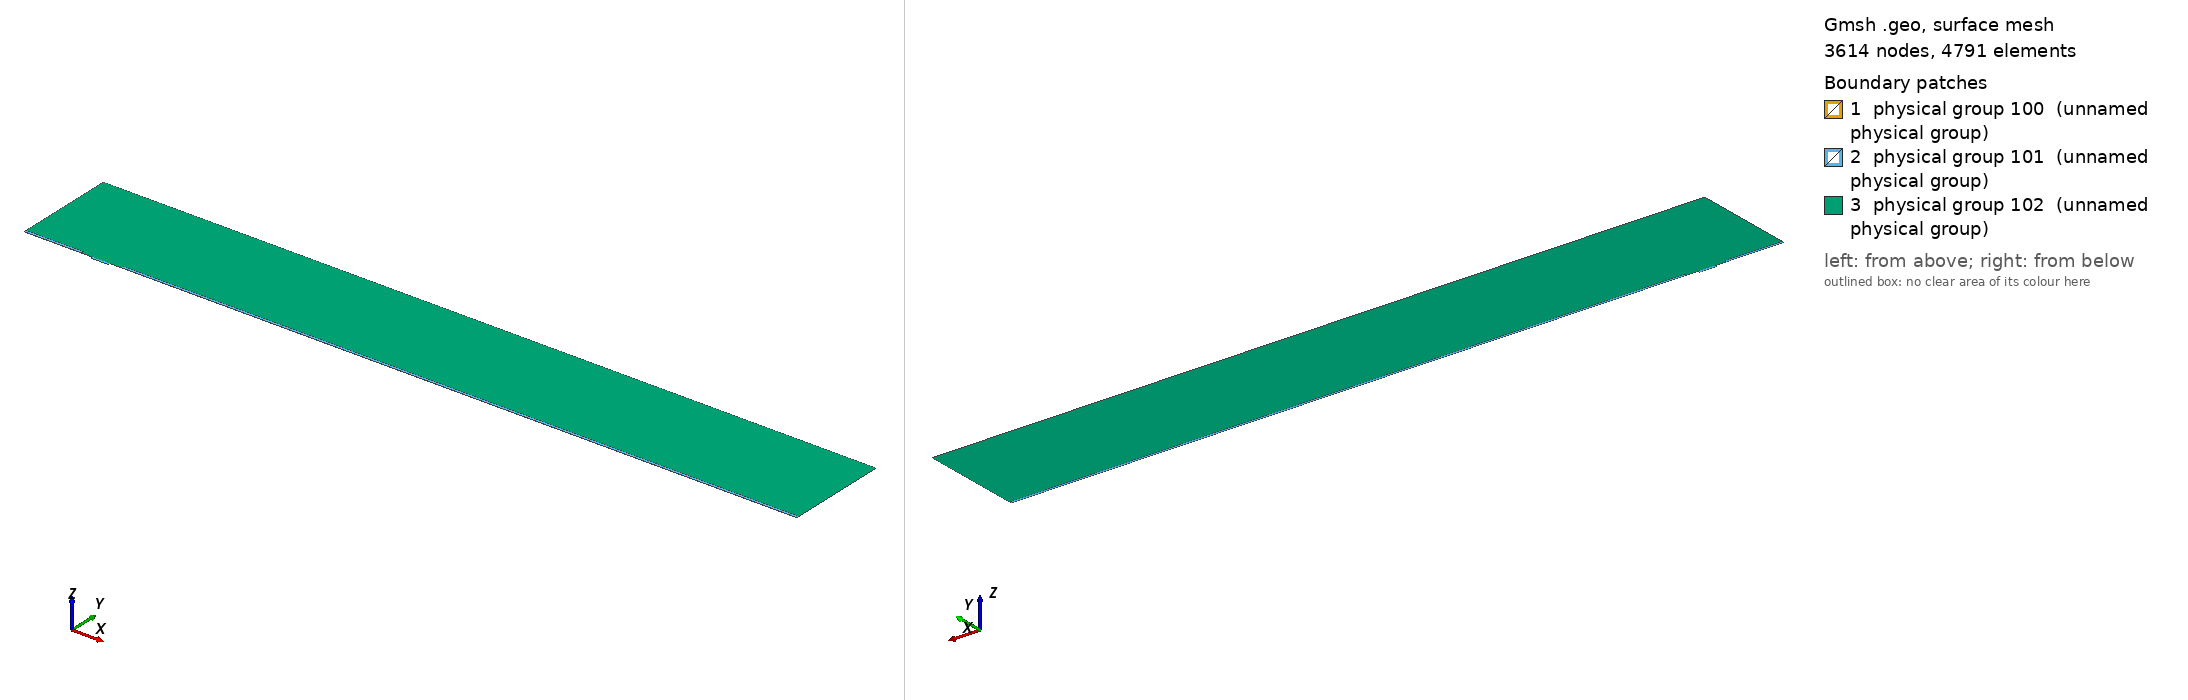

Gmsh geometry script, surface-meshed: 3614 nodes, 4791 surface elements. Boundary patches (legend numbers): 1 physical group 100 (unnamed physical group), 2 physical group 101 (unnamed physical group), 3 physical group 102 (unnamed physical group). Left view from above one corner, right view from below the opposite corner. Legend entries are the model's physical surfaces. The drawing asked Gmsh for element sizes between 1% and 20% of the model's largest extent; the script's own settings can give other sizes.

=== mesh.geo (drawn) ===
// Macro parameters
deltaStar = 1;
D = 3 * deltaStar; // depth of the gap 
W = 25 * deltaStar; // width of the gap
r = 16; // length of non-constant quads upstream and downstream of the gap
s = 8; // length of non-constant quads left and right inside the gap
BL = 0.25 * deltaStar; // height of the second layer of quad elements
BL_upper = 3.5 * deltaStar; // height of the third layer of quad elements
x0 = 100 * deltaStar; // x distance from inflow to gap
lengthOutflow = 1000 * deltaStar; // length after the gap
x3 = W + lengthOutflow; // last point of the domain
height = 150 * deltaStar; // height of the triangular region
triagHeightRegion_inflow = height - BL - BL_upper; // height of the triangular region

// Micro parameters
dx = 0.1; // dx of square elements near the leading and trailing edge of the gap (most resolution-demanding points in the domain)
dy = 1.25 * dx; 
size_triag_v_top = 64; // size of the elements in the upper triangular region

// All the value below are between 0 and 1. =1  means the elements are all equal in size. Avoid using values very close to 1, because we dividing by log(p) in the formula.
dy_in_v_right = 1.5; // heighest quad in the upper layer of quads, in the right part of the gap
dy_in_v_left = 1.75; // heighest quad in the upper layer of quads, in the left part of the gap

// fit (check the file scripts/fit_gmsh.py for more details)
p_in_v_left = 1.0335663036230878 - 1.0234149444433507/(W - 0.8098798097181781)^0.5991729377115732; // densitiy concentration of elements inside the gap, vertically, near the left wall.
p_in_v_right = 1.008073572191136 - 1.1471875292840257/(W - 1.2941255994826328)^0.7890392764815325; // densitiy concentration of elements inside the gap, vertically, near the right wall.
p_in_h_bottom = 0.9; // densitiy concentration of elements inside the gap, horizontally. 
p_in_h_top = 0.9; // densitiy concentration of elements inside the gap, horizontally. 

p_out_h = 0.5; // densitiy concentration of elements outside the gap, horizontally.
p_out_h_upper = 0.5; // densitiy concentration of elements outside the gap, horizontally on the upper layer of quads
p_out_v_inflow_dense = 0.8; // densitiy concentration of elements outside the gap, vertically, near the inflow and the gap
p_out_v_inflow_sparse = 0.99; // densitiy concentration of elements outside the gap, vertically, near the inflow and far from the gap
p_out_v_outflow_dense = 0.9; // densitiy concentration of elements outside the gap, vertically, near the outflow and the gap
p_out_v_outflow_sparse = 0.995; // densitiy concentration of elements outside the gap, vertically, near the outflow and far from the gap
p_triag_h_inflow = 0.8; // densitiy concentration of elements in the triangular region of the domain, horizontally.
p_triag_h_outflow = p_triag_h_inflow; // densitiy concentration of elements in the triangular region of the domain, horizontally.

enlarge_triag_inflow = 1.1; // heigher the value, larger the elements in the triangular region near the inflow
enlarge_triag_outflow = 1.1; // heigher the value, larger the elements in the triangular region near the outflow

// Automated parameters 
a_in_v_right = dx / (W / 2);
a_in_v_left = dx / (W / 2);
a_in_h_bottom = dy / (D / 2);
a_in_h_top = dx / (D / 2);
a_out_h = dx / BL;
a_out_v_inflow_dense = dx / r;
a_out_v_outflow_dense = dx / r;

// for the derivation of the formula, see file 20250123_gmshFormula.md in the docs folder
N_in_v_right = Ceil( Log (a_in_v_right / (1 - p_in_v_right + a_in_v_right * p_in_v_right)) / Log(p_in_v_right) );
N_in_v_left = Ceil( Log (a_in_v_left / (1 - p_in_v_left + a_in_v_left * p_in_v_left)) / Log(p_in_v_left) );
N_in_h_bottom = Ceil( Log (a_in_h_bottom / (1 - p_in_h_bottom + a_in_h_bottom * p_in_h_bottom)) / Log(p_in_h_bottom) );
N_in_h_top = Ceil( Log (a_in_h_top / (1 - p_in_h_top + a_in_h_top * p_in_h_top)) / Log(p_in_h_top) );
N_out_h = Ceil( Log (a_out_h / (1 - p_out_h + a_out_h * p_out_h)) / Log(p_out_h) ) + 1; // + 1 is to correct the fact that the distance is too small to properly approximate the dx length
N_out_v_inflow_dense = Ceil( Log (a_out_v_inflow_dense / (1 - p_out_v_inflow_dense + a_out_v_inflow_dense * p_out_v_inflow_dense)) / Log(p_out_v_inflow_dense) );
N_out_v_outflow_dense = Ceil( Log (a_out_v_outflow_dense / (1 - p_out_v_outflow_dense + a_out_v_outflow_dense * p_out_v_outflow_dense)) / Log(p_out_v_outflow_dense) );

p_for_a_out_v_inflow_sparse_computation = p_out_v_inflow_dense;
p_for_a_out_v_outflow_sparse_computation = (p_out_v_outflow_dense + p_out_v_outflow_dense) / 2;
a_out_v_inflow_sparse = r / (x0 - r) * (1 - p_for_a_out_v_inflow_sparse_computation) / (1 - p_for_a_out_v_inflow_sparse_computation^(N_out_v_inflow_dense + 1));
a_out_v_outflow_sparse = r / (lengthOutflow - r) * (1 - p_for_a_out_v_outflow_sparse_computation) / (1 - p_for_a_out_v_outflow_sparse_computation^(N_out_v_outflow_dense + 1));

N_out_v_inflow_sparse = Ceil( Log(a_out_v_inflow_sparse / (1 - p_out_v_inflow_sparse + a_out_v_inflow_sparse * p_out_v_inflow_sparse)) / Log(p_out_v_inflow_sparse) );
N_out_v_outflow_sparse = Ceil( Log(a_out_v_outflow_sparse / (1 - p_out_v_outflow_sparse + a_out_v_outflow_sparse * p_out_v_outflow_sparse)) / Log(p_out_v_outflow_sparse) );


// second layer of quads
a_out_h_upper = (BL) / (BL_upper) * (1 - p_out_h) / (1 - p_out_h^(N_out_h + 1));
N_out_h_upper = Ceil( Log(a_out_h_upper / (1 - p_out_h_upper + a_out_h_upper * p_out_h_upper)) / Log(p_out_h_upper) );

// ---------------------------
// for triangular region
// ---------------------------
a_triag_h_inflow = (BL_upper) / (triagHeightRegion_inflow) * (1 - p_out_h_upper) / (1 - p_out_h_upper^(N_out_h_upper + 1));
a_triag_h_outflow = a_triag_h_inflow;
N_triag_v_top = Ceil( (x3 + x0) / size_triag_v_top ); // we assume p_triag_v = 1, otherwise the formula is different
N_triag_h_inflow = Ceil( Log(a_triag_h_inflow / (1 - p_triag_h_inflow + a_triag_h_inflow * p_triag_h_inflow)) / Log(p_triag_h_inflow) );
N_triag_h_outflow = Ceil( Log(a_triag_h_outflow / (1 - p_triag_h_outflow + a_triag_h_outflow * p_triag_h_outflow)) / Log(p_triag_h_outflow) );
N_triag_h_inflow = Ceil( N_triag_h_inflow / enlarge_triag_inflow );
N_triag_h_outflow = Ceil( N_triag_h_outflow / enlarge_triag_outflow );

Point(1) = {-x0, 0, 0};
Point(2) = {0,0,0};
Point(3) = {0,-D,0};
Point(4) = {W,-D,0};
Point(5) = {W,0,0};
Point(6) = {x3,0,0};
Point(8) = {x3,height,0};
Point(7) = {x3,BL,0};
Point(9) = {-x0,height,0};
Point(10) = {-x0,BL,0};
Point(11) = {0,BL,0};
Point(12) = {W,BL,0};
Point(13) = {W/2,0,0};
Point(14) = {W/2,BL,0};
Point(15) = {0,-D/2,0};
Point(16) = {W/2,-D,0};
Point(17) = {W,-D/2,0};
Point(18) = {-r,0,0};
Point(19) = {-r,BL,0};
Point(20) = {W + r,0,0};
Point(21) = {W + r,BL,0};
Point(22) = {-x0,BL+BL_upper,0};
Point(23) = {-r,BL+BL_upper,0};
Point(24) = {W + r,BL+BL_upper,0};
Point(25) = {x3,BL+BL_upper,0};

Line(1) = {1,18};
Line(2) = {2,15};
Line(3) = {3,16};
Line(4) = {4,17};
Line(5) = {5,20};
Line(6) = {6,7};
Line(7) = {7,25};
Line(8) = {8,9};
Line(9) = {9,22};
Line(10) = {10,19};
Line(11) = {10,1};
Line(12) = {11,14};
Line(13) = {12,21};
Line(14) = {2,13};
Line(15) = {15,3};
Line(16) = {16,4};
Line(17) = {17,5};
Line(18) = {13,5};
Line(19) = {14,12};
Line(20) = {18,2};
Line(21) = {20,6};
Line(22) = {21,7};
Line(23) = {19,11};
Line(24) = {22,10};
Line(25) = {25,8};
Line(26) = {25,24};
Line(27) = {22,23};
Line(28) = {23,19};
Line(29) = {24,21};

// outer quads
Curve Loop(1) = {5, 21, 6, -22, -13, -19, -12, -23, -10, 11, 1, 20, 14, 18};
Plane Surface(1) = {1};

// inside gap
Curve Loop(2) = {2, 15, 3, 16, 4, 17, -18, -14};
Plane Surface(2) = {2};

// triangular region
Curve Loop(3) = {23, 12, 19, 13, -29, -26, 25, 8, 9, 27, 28};
Plane Surface(3) = {3};

// 3rd layer of quads
Curve Loop(4) = {-24, 27, 28,-10};
Curve Loop(5) = {-29, -26, -7, -22};

Plane Surface(4) = {4};
Plane Surface(5) = {5};


// This defines the surfaces that will be meshed with quad elements
Transfinite Surface {1} = {1, 6, 7, 10};
Transfinite Surface {2} = {3, 4, 5, 2}; // number '2' must match the number '2' of plane surface
Transfinite Surface {4} = {19, 23, 22, 10};
Transfinite Surface {5} = {7, 25, 24, 21};

Transfinite Curve {18, 16, 19} = N_in_v_right Using Progression p_in_v_right;
Transfinite Curve {-14, -3, -12} = N_in_v_left Using Progression p_in_v_left;

Transfinite Curve {15, -4} = N_in_h_bottom Using Progression p_in_h_bottom;
Transfinite Curve {-2, 17} = N_in_h_top Using Progression p_in_h_top;


Transfinite Curve {11, -6} = N_out_h Using Progression p_out_h;
Transfinite Curve {24, 28, 29, -7} = N_out_h_upper Using Progression p_out_h_upper;
Transfinite Curve {10, 1, 27} = N_out_v_inflow_sparse Using Progression p_out_v_inflow_sparse;
Transfinite Curve {20, 23} = N_out_v_inflow_dense Using Progression p_out_v_inflow_dense;
Transfinite Curve {-21, -22, 26} = N_out_v_outflow_sparse Using Progression p_out_v_outflow_sparse;
Transfinite Curve {-5, -13} = N_out_v_outflow_dense Using Progression p_out_v_outflow_dense;

Recombine Surface {1, 2, 4, 5};

// for triangluar region
Transfinite Curve {8} = N_triag_v_top Using Progression 1;
Transfinite Curve {-25} = N_triag_h_outflow Using Progression p_triag_h_outflow;
Transfinite Curve {9} = N_triag_h_inflow Using Progression p_triag_h_inflow;


// defining boundary
Physical Curve(1) = {9,24,11}; // inlet
Physical Curve(2) = {7,25,6}; // outlet
Physical Curve(3) = {8}; // top
Physical Curve(4) = {1, 20, 2, 15, 3, 16, 4, 17, 5, 21}; // wall


Physical Surface(100) = {1};
Physical Surface(101) = {2, 4, 5};
Physical Surface(102) = {3};
